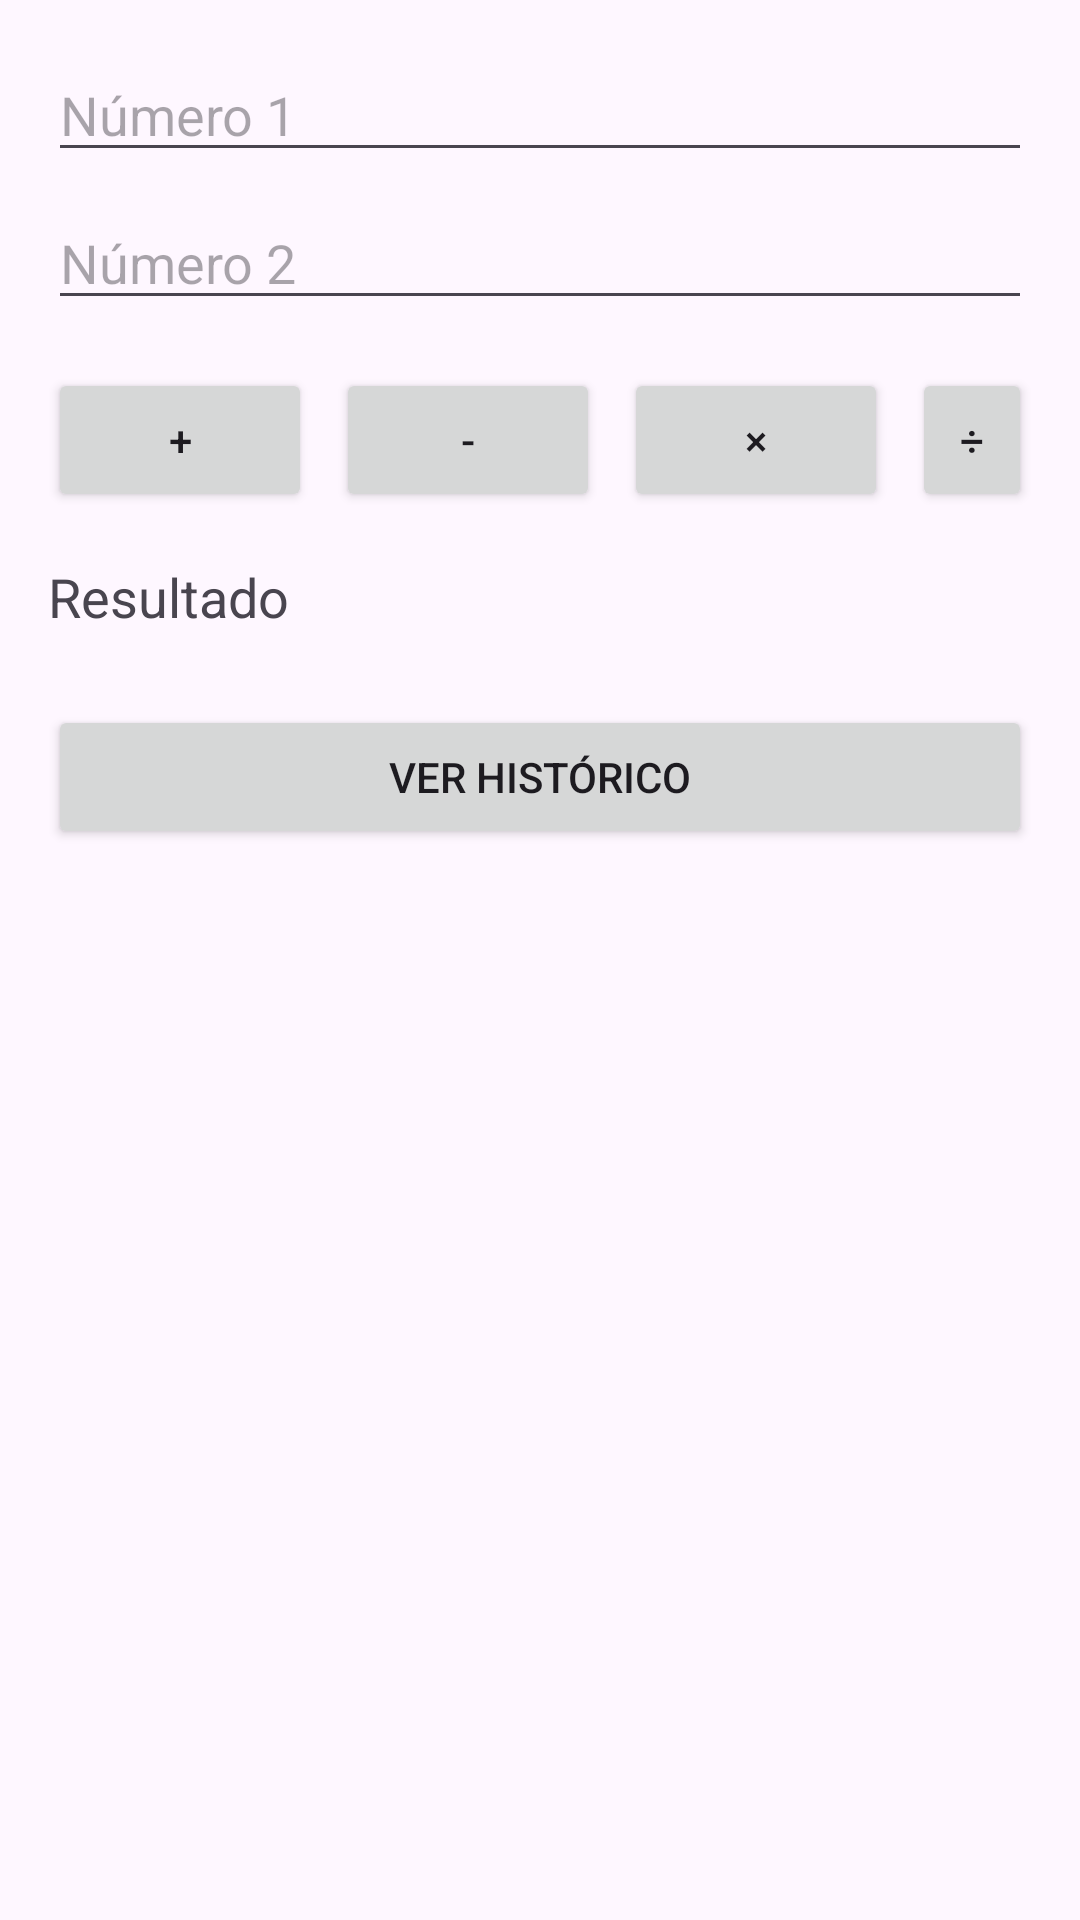

Produce the Android XML layout that renders to this screen, including the resource entries it uses.
<!-- AndroidManifest.xml: application theme Theme.TaskApp -->
<!-- res/layout/activity_calculadora.xml -->
<?xml version="1.0" encoding="utf-8"?>
<LinearLayout xmlns:android="http://schemas.android.com/apk/res/android"
    android:orientation="vertical"
    android:padding="16dp"
    android:layout_width="match_parent"
    android:layout_height="match_parent">

    <EditText
        android:id="@+id/editTextNumero1"
        android:layout_width="match_parent"
        android:layout_height="wrap_content"
        android:hint="Número 1"
        android:inputType="numberDecimal" />

    <EditText
        android:id="@+id/editTextNumero2"
        android:layout_width="match_parent"
        android:layout_height="wrap_content"
        android:hint="Número 2"
        android:inputType="numberDecimal"
        android:layout_marginTop="8dp" />

    <LinearLayout
        android:orientation="horizontal"
        android:layout_width="match_parent"
        android:layout_height="wrap_content"
        android:layout_marginTop="16dp"
        android:gravity="center">

        <Button
            android:id="@+id/buttonSomar"
            android:layout_width="wrap_content"
            android:layout_height="wrap_content"
            android:text="+" />

        <Button
            android:id="@+id/buttonSubtrair"
            android:layout_width="wrap_content"
            android:layout_height="wrap_content"
            android:text="-"
            android:layout_marginStart="8dp" />

        <Button
            android:id="@+id/buttonMultiplicar"
            android:layout_width="wrap_content"
            android:layout_height="wrap_content"
            android:text="×"
            android:layout_marginStart="8dp" />

        <Button
            android:id="@+id/buttonDividir"
            android:layout_width="wrap_content"
            android:layout_height="wrap_content"
            android:text="÷"
            android:layout_marginStart="8dp" />
    </LinearLayout>

    <TextView
        android:id="@+id/textResultado"
        android:layout_width="wrap_content"
        android:layout_height="wrap_content"
        android:text="Resultado"
        android:textSize="18sp"
        android:layout_marginTop="16dp" />

    <Button
        android:id="@+id/buttonVerHistorico"
        android:layout_width="match_parent"
        android:layout_height="wrap_content"
        android:text="Ver histórico"
        android:layout_marginTop="24dp" />
</LinearLayout>
<!-- resources referenced by this layout -->
<resources>
  <style name="Theme.TaskApp" parent="Theme.Material3.DayNight.NoActionBar">
  
          <item name="colorPrimary">@color/purple_500</item>
          <item name="colorPrimaryVariant">@color/purple_700</item>
          <item name="colorOnPrimary">@color/white</item>
      </style>
  <color name="purple_500">#6200EE</color>
  <color name="purple_700">#3700B3</color>
  <color name="white">#FFFFFF</color>
</resources>
